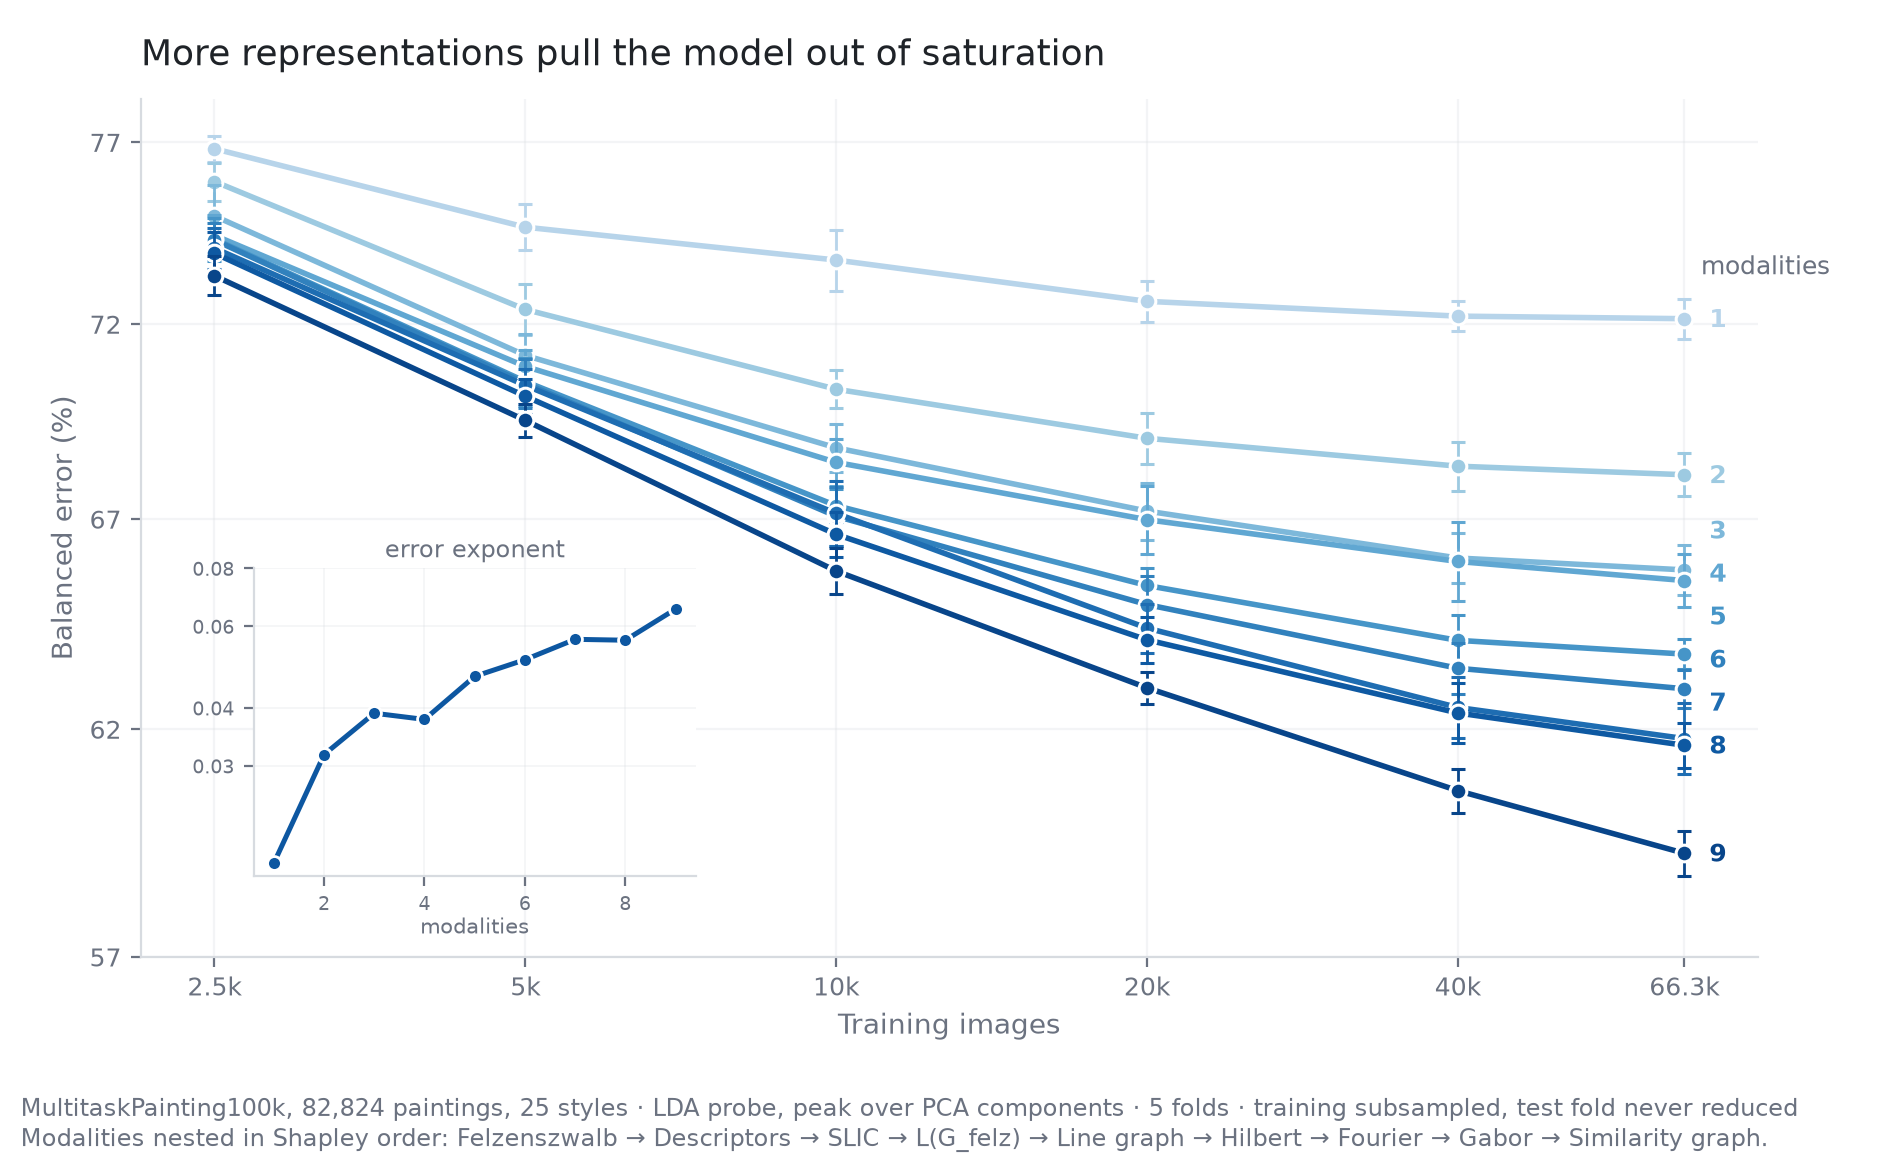

The file beside this chart, header and first rows:
n_modalities, modalities, train_size, fold, dimensions, bacc, k, accuracy, macro_f1
1, Felzenszwalb, 2500, 1, 71, 0.2287, 64, 0.2205, 0.1986
1, Felzenszwalb, 5000, 1, 71, 0.2453, 64, 0.2256, 0.2063
1, Felzenszwalb, 10000, 1, 71, 0.2524, 64, 0.2308, 0.2125
1, Felzenszwalb, 20000, 1, 71, 0.2677, 64, 0.2354, 0.2225
1, Felzenszwalb, 40000, 1, 71, 0.2728, 64, 0.2386, 0.2249
1, Felzenszwalb, 66259, 1, 71, 0.2736, 64, 0.2382, 0.2258
1, Felzenszwalb, 2500, 2, 71, 0.2366, 64, 0.2188, 0.2013
1, Felzenszwalb, 5000, 2, 71, 0.2583, 64, 0.2273, 0.2143
1, Felzenszwalb, 10000, 2, 71, 0.2634, 64, 0.2327, 0.2168
1, Felzenszwalb, 20000, 2, 71, 0.2712, 64, 0.2395, 0.2232
1, Felzenszwalb, 40000, 2, 71, 0.277, 64, 0.2427, 0.2265
1, Felzenszwalb, 66259, 2, 71, 0.277, 64, 0.2426, 0.2257
1, Felzenszwalb, 2500, 3, 71, 0.2274, 64, 0.212, 0.1935
1, Felzenszwalb, 5000, 3, 71, 0.2488, 64, 0.2254, 0.205
1, Felzenszwalb, 10000, 3, 71, 0.2574, 64, 0.2275, 0.2092
1, Felzenszwalb, 20000, 3, 71, 0.2733, 64, 0.236, 0.2228
1, Felzenszwalb, 40000, 3, 71, 0.2762, 64, 0.236, 0.2245
1, Felzenszwalb, 66259, 3, 71, 0.2761, 64, 0.2348, 0.2235
1, Felzenszwalb, 2500, 4, 71, 0.233, 64, 0.2225, 0.1975
1, Felzenszwalb, 5000, 4, 71, 0.2566, 64, 0.2357, 0.2163
1, Felzenszwalb, 10000, 4, 71, 0.2667, 64, 0.2389, 0.2217
1, Felzenszwalb, 20000, 4, 71, 0.275, 64, 0.24, 0.2268
1, Felzenszwalb, 40000, 4, 71, 0.2797, 64, 0.2439, 0.2294
1, Felzenszwalb, 66259, 4, 71, 0.2785, 64, 0.2426, 0.2288
1, Felzenszwalb, 2500, 5, 71, 0.2333, 64, 0.2128, 0.198
1, Felzenszwalb, 5000, 5, 71, 0.2596, 64, 0.2294, 0.2139
1, Felzenszwalb, 10000, 5, 71, 0.2737, 64, 0.2326, 0.2192
1, Felzenszwalb, 20000, 5, 71, 0.2823, 64, 0.2387, 0.2262
1, Felzenszwalb, 40000, 5, 71, 0.2836, 64, 0.2408, 0.2263
1, Felzenszwalb, 66260, 5, 71, 0.2874, 64, 0.2434, 0.2293
2, Felzenszwalb+Descriptors, 2500, 1, 201, 0.2412, 192, 0.2523, 0.2177
2, Felzenszwalb+Descriptors, 5000, 1, 201, 0.2689, 192, 0.2636, 0.2361
2, Felzenszwalb+Descriptors, 10000, 1, 201, 0.291, 192, 0.2736, 0.2544
2, Felzenszwalb+Descriptors, 20000, 1, 201, 0.3053, 192, 0.2789, 0.2649
2, Felzenszwalb+Descriptors, 40000, 1, 201, 0.3147, 192, 0.2834, 0.271
2, Felzenszwalb+Descriptors, 66259, 1, 201, 0.3187, 192, 0.2832, 0.2743
2, Felzenszwalb+Descriptors, 2500, 2, 201, 0.2486, 128, 0.2516, 0.2238
2, Felzenszwalb+Descriptors, 5000, 2, 201, 0.2842, 192, 0.273, 0.2517
2, Felzenszwalb+Descriptors, 10000, 2, 201, 0.3023, 192, 0.2819, 0.2645
2, Felzenszwalb+Descriptors, 20000, 2, 201, 0.3108, 192, 0.2843, 0.269
2, Felzenszwalb+Descriptors, 40000, 2, 201, 0.3183, 192, 0.2851, 0.2713
2, Felzenszwalb+Descriptors, 66259, 2, 201, 0.3192, 192, 0.284, 0.2719
2, Felzenszwalb+Descriptors, 2500, 3, 201, 0.2337, 192, 0.2502, 0.2145
2, Felzenszwalb+Descriptors, 5000, 3, 201, 0.2693, 192, 0.2681, 0.2393
2, Felzenszwalb+Descriptors, 10000, 3, 201, 0.2928, 192, 0.2753, 0.2551
2, Felzenszwalb+Descriptors, 20000, 3, 201, 0.301, 192, 0.2759, 0.258
2, Felzenszwalb+Descriptors, 40000, 3, 201, 0.3079, 192, 0.2786, 0.2633
2, Felzenszwalb+Descriptors, 66259, 3, 201, 0.3107, 192, 0.2808, 0.2643
2, Felzenszwalb+Descriptors, 2500, 4, 201, 0.2399, 128, 0.2453, 0.2179
2, Felzenszwalb+Descriptors, 5000, 4, 201, 0.2796, 192, 0.2709, 0.2491
2, Felzenszwalb+Descriptors, 10000, 4, 201, 0.2988, 192, 0.2784, 0.2591
2, Felzenszwalb+Descriptors, 20000, 4, 201, 0.3151, 192, 0.2845, 0.2709
2, Felzenszwalb+Descriptors, 40000, 4, 201, 0.3178, 192, 0.2861, 0.2734
2, Felzenszwalb+Descriptors, 66259, 4, 201, 0.3202, 192, 0.2868, 0.2751
2, Felzenszwalb+Descriptors, 2500, 5, 201, 0.2417, 192, 0.2438, 0.2176
2, Felzenszwalb+Descriptors, 5000, 5, 201, 0.2784, 192, 0.2642, 0.2433
2, Felzenszwalb+Descriptors, 10000, 5, 201, 0.3004, 192, 0.2763, 0.2578
2, Felzenszwalb+Descriptors, 20000, 5, 201, 0.3162, 192, 0.282, 0.268
2, Felzenszwalb+Descriptors, 40000, 5, 201, 0.3249, 192, 0.2847, 0.2737
2, Felzenszwalb+Descriptors, 66260, 5, 201, 0.3258, 192, 0.2867, 0.274
... 210 more rows
